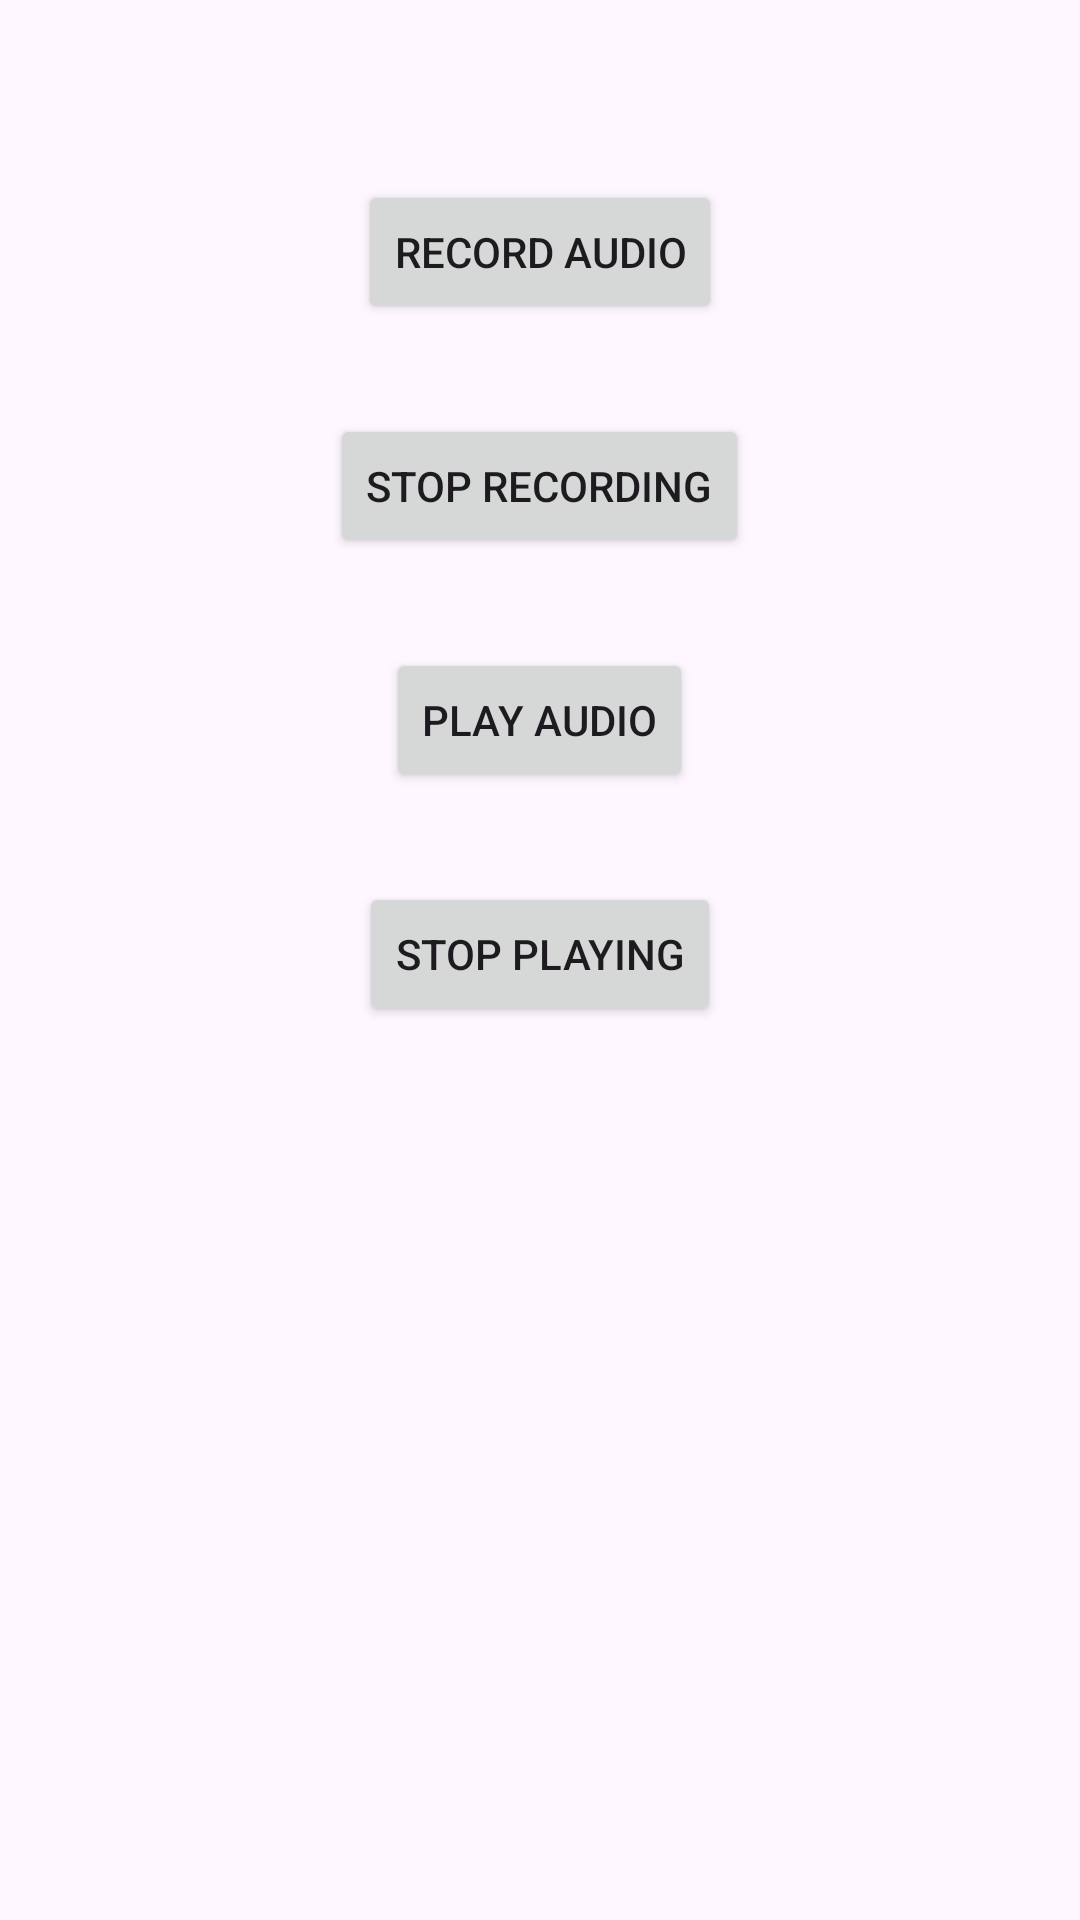

Produce the Android XML layout that renders to this screen, including the resource entries it uses.
<!-- AndroidManifest.xml: application theme Theme.MCU_Team25_Voice_Assistant -->
<!-- res/layout/audio_data_collection.xml -->
<?xml version="1.0" encoding="utf-8"?>
<LinearLayout xmlns:android="http://schemas.android.com/apk/res/android"
    xmlns:app="http://schemas.android.com/apk/res-auto"
    xmlns:tools="http://schemas.android.com/tools"
    android:layout_width="match_parent"
    android:layout_height="match_parent"
    android:orientation="vertical"
    android:padding="30sp"
    tools:context=".AudioDataCollection">



    <Button
        android:layout_width="wrap_content"
        android:layout_height="wrap_content"
        android:text="RECORD Audio"
        android:id="@+id/button1"
        android:layout_gravity="center_horizontal"
        android:layout_marginTop="30sp" />

    <Button
        android:layout_width="wrap_content"
        android:layout_height="wrap_content"
        android:text="STOP RECORDING"
        android:id="@+id/button2"
        android:layout_gravity="center_horizontal"
        android:layout_marginTop="30sp" />

    <Button
        android:layout_width="wrap_content"
        android:layout_height="wrap_content"
        android:text="PLAY Audio"
        android:id="@+id/button3"
        android:layout_gravity="center_horizontal"
        android:layout_marginTop="30sp" />

    <Button
        android:layout_width="wrap_content"
        android:layout_height="wrap_content"
        android:text="STOP PLAYING"
        android:id="@+id/button4"
        android:layout_gravity="center_horizontal"
        android:layout_marginTop="30sp" />
</LinearLayout>
<!-- resources referenced by this layout -->
<resources>
  <style name="Theme.MCU_Team25_Voice_Assistant" parent="Base.Theme.MCU_Team25_Voice_Assistant" />
  <style name="Base.Theme.MCU_Team25_Voice_Assistant" parent="Theme.Material3.DayNight.NoActionBar">
          
          
      </style>
</resources>
